Labelled photos from "dataset", an image-classification folder in SnehalThakur/ComputerVision-CV. The possible labels are: black-grass, charlock, cleavers, common chickweed, common wheat, fat hen, loose silky-bent, maize, scentless mayweed, shepherds purse, small-flowered cranesbill, sugar beet.

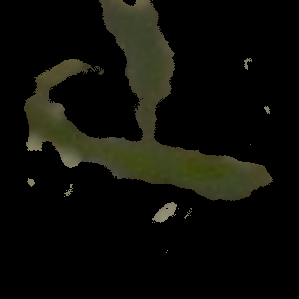
Label: black-grass

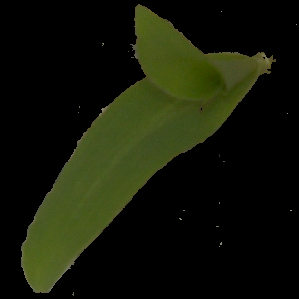
Label: maize

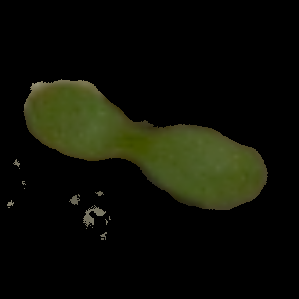
Label: scentless mayweed

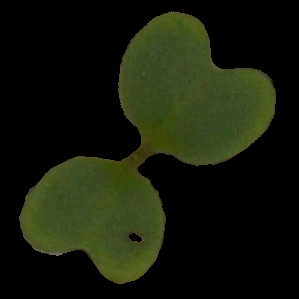
Label: charlock

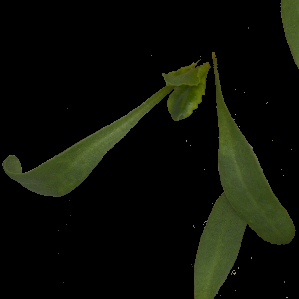
Label: sugar beet

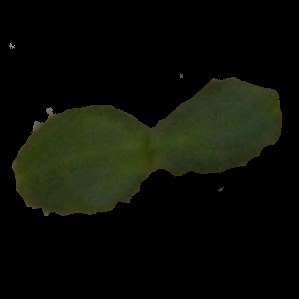
Label: cleavers
